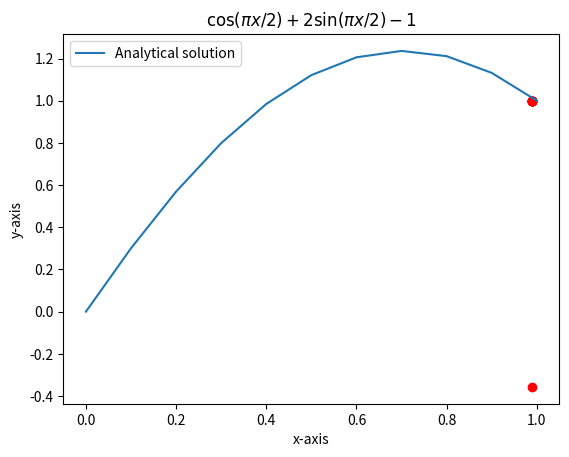

Source code (Python):
#Non-linear BVP using shooting method
# [redacted]
#This code can be modify for RK4 or simplify in doing iteration in calling the integration.
#This equation is to solve u"=-pi**2*(u+1)/4.0
#The exact solution/analytical solution for this problem is u(x)=cos(pi*x/2)+2.0*sin(pi*x/2)-1

import numpy as np
import matplotlib.pyplot as mpl

# f1 = dy1/dx
def f1(x,y1,y2):
    return y2

# f2 = dy2/dx
def f2(x,y1,y2):
    return -(np.pi**2*(y1+1.0))/4.0

#initialization of the problem/input

# Mesh points
n =  101

# Maximum number of iteration to find the root
kmax = 11

#Range of integration on x-axis
xa=0.0
xb=1.0

# Step to approximate second gradient
# You can make it smaller to increase accuracy
ds=0.01

# Tolerance
tol=1.e-6

# Step size
h = (xb-xa)/(n-1)

# Boundaries at xa and xb
ya=0.0
yb=1.0

# Initial gradient approximation
s0 = (yb-ya)/(xb-xa)

# Second gradient approximation
s1 = s0+ds

# The first guess = known solution
y1=ya

# Secant method to find the root

# Iteration to improve gradient begins

for i in range(1,kmax):
    
# First trial solution (gradient) using Runge-Kutta method
    
    y2=s0
    for i in range(0,n-1):
        x=xa+h*i
        K11 = h*f1(x,y1,y2)
        K12 = h*f2(x,y1,y2)
    
        K21 = h*f1(x+0.5*h, y1+0.5*K11, y2+0.5*K12)
        K22 = h*f2(x+0.5*h, y1+0.5*K11, y2+0.5*K12)

        K31 = h*f1(x+0.5*h,  y1+0.5*K21, y2+0.5*K22)
        K32 = h*f2(x+0.5*h, y1+0.5*K21, y2+0.5*K22)
    
        K41 = h*f1(x+h, y1+K31,y2+K32)
        K42 = h*f2(x+h, y1+K31, y2+K32)

        y11 = y1 + (K11+2*K21+2*K31+K41)/6.0
        y22 = y2 + (K12+2*K22+2*K32+K42)/6.0

# Solution for f1 = dy1/dx
        y1 = y11

# Solution for f2 = dy2/dx
        y2 = y22

# Adjusted paramater to improve y1 using s0
    del0 = y1-1.0

# Second trial solution (gradient) using Runge-Kutta method

    y2=s1 
    for i in range(n-1):
        x=xa+h*i
        K11 = h*f1(x,y1,y2)
        K12 = h*f2(x,y1,y2)
        
        K21 = h*f1(x+0.5*h, y1+0.5*K11, y2+0.5*K12)
        K22 = h*f2(x+0.5*h, y1+0.5*K11, y2+0.5*K12)
        
        K31 = h*f1(x+0.5*h,  y1+0.5*K21, y2+0.5*K22)
        K32 = h*f2(x+0.5*h, y1+0.5*K21, y2+0.5*K22)
        
        K41 = h*f1(x+h, y1+K31,y2+K32)
        K42 = h*f2(x+h, y1+K31, y2+K32)
        

        y11 = y1 + (K11+2*K21+2*K31+K41)/6.0
        y22 = y2 + (K12+2*K22+2*K32+K42)/6.0

# Solution for f1 = dy1/dx
        y1 = y11
        
# Solution for f2 = dy2/dx
        y2 = y22

# Adjusted paramater to improve y1 using s1
    del1=y1-1.0

# Difference between first and second approximations of solution using s0 and s1
    d=del1-del0

# If d is within tolerance then y1 is close enough to the boundary at x=b
    if abs(d) < tol:
       print ('stop')

# If not, improve the gradient by the following approximation
    else:
        s2 = s1-del1*(s1-s0)/d # Improved (new) second gradient
        s0 = s1 # The previous second gradient becomes the (new) first gradient
        s1 = s2  # The new second gradient replaces the old second gradient

# s1 --> s0
# s2 --> s1

    print(i,y1,abs(d))
    mpl.plot(x,y11,'ro',linestyle='-')


# Analytical result for comparison with numerical solution
t = np.arange(0.0,1.05,0.1)
u = (np.cos(np.pi*t/2.0))+2.0*(np.sin(np.pi*t/2.0))-1.0
mpl.plot(t,u,label='Analytical solution')


mpl.title ("$\cos (\pi x/2) + 2 \sin (\pi x/2)-1$")
mpl.xlabel('x-axis')
mpl.ylabel('y-axis')
mpl.legend()
mpl.savefig('shooting_ODE.png')


mpl.show()
